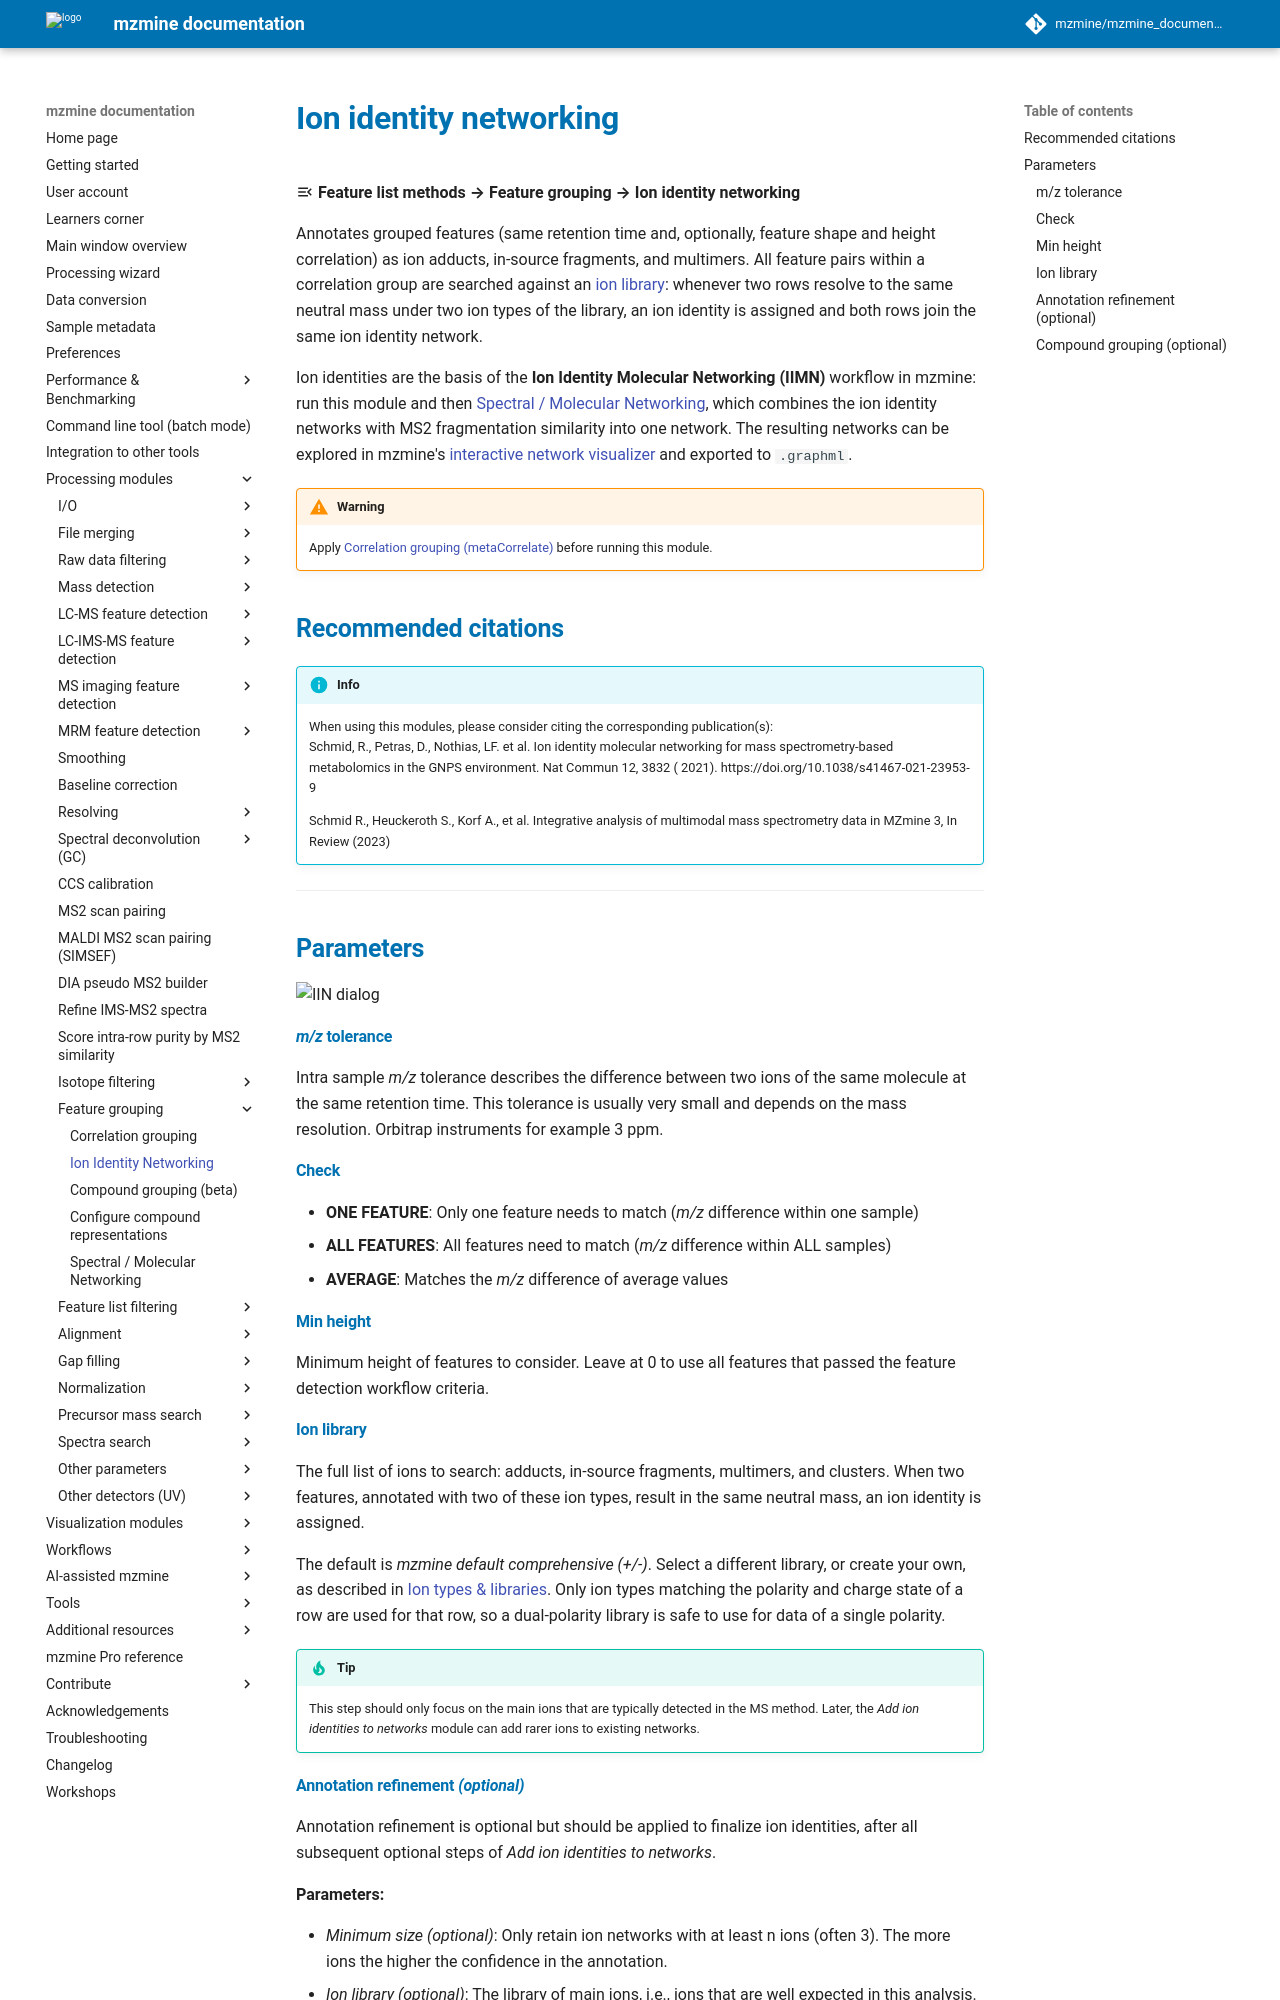

repository: mzmine/mzmine_documentation · page: 4.11/module_docs/id_ion_networking/iin/iin.html · generator: mkdocs

# Ion identity networking

:material-menu-open: **Feature list methods → Feature grouping → Ion identity networking**

Annotates grouped features (same retention time and, optionally, feature shape and height
correlation) as ion adducts, in-source fragments, and multimers. All feature pairs within a
correlation group are searched against an [ion library](../../../ions/ions.md): whenever two rows
resolve to the same neutral mass under two ion types of the library, an ion identity is assigned and
both rows join the same ion identity network.

Ion identities are the basis of the **Ion Identity Molecular Networking (IIMN)** workflow in mzmine:
run this module and then
[Spectral / Molecular Networking](../../group_spectral_net/molecular_networking.md), which combines
the ion identity networks with MS2 fragmentation similarity into one network. The resulting
networks can be explored in mzmine's
[interactive network visualizer](../../../visualization_modules/interactive_ion_id_netw/interactive_ion_id_netw.md)
and exported to `.graphml`.

!!! warning

    Apply [Correlation grouping (metaCorrelate)](../metacorr/metacorr.md) before running this module.

## Recommended citations

<!-- markdown-link-check-disable -->
!!! info

    When using this modules, please consider citing the corresponding publication(s):<br>
    Schmid, R., Petras, D., Nothias, LF. et al. Ion identity molecular networking for mass
    spectrometry-based metabolomics in the GNPS environment. Nat Commun 12, 3832 (
    2021). https://doi.org/10.1038/s41467-021-23953-9

    Schmid R., Heuckeroth S., Korf A., et al. Integrative analysis of multimodal mass spectrometry data in MZmine 3, In Review (2023)

---
<!-- markdown-link-check-enable -->

## Parameters

![IIN dialog](dialog.png)

#### _m/z_ tolerance

Intra sample _m/z_ tolerance describes the difference between two ions of the same molecule at the
same retention time. This tolerance is usually very small and depends on the mass resolution.
Orbitrap instruments for example 3 ppm.

#### Check

- **ONE FEATURE**: Only one feature needs to match (_m/z_ difference within one sample)
- **ALL FEATURES**: All features need to match (_m/z_ difference within ALL samples)
- **AVERAGE**: Matches the _m/z_ difference of average values

#### Min height

Minimum height of features to consider. Leave at 0 to use all features that passed the feature
detection workflow criteria.

#### Ion library

The full list of ions to search: adducts, in-source fragments, multimers, and clusters. When two
features, annotated with two of these ion types, result in the same neutral mass, an ion identity is
assigned.

The default is _mzmine default comprehensive (+/-)_. Select a different library, or create your own,
as described in [Ion types & libraries](../../../ions/ions.md). Only ion types matching the polarity
and charge state of a row are used for that row, so a dual-polarity library is safe to use for data
of a single polarity.

!!! tip

    This step should only focus on the main ions that are typically detected in the MS method.
    Later, the _Add ion identities to networks_ module can add rarer ions to existing networks.
